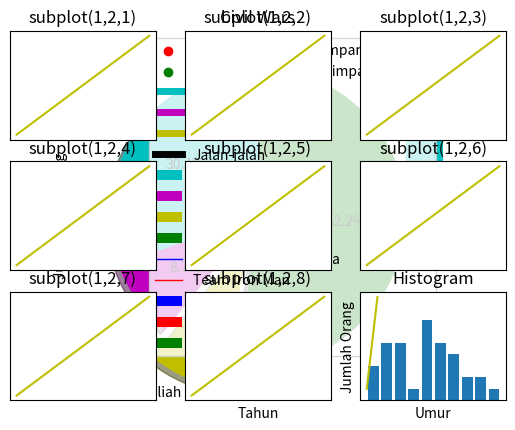

Reproduce this figure in Python. (Note: this script raises an exception after producing the figure.)
# In[1]: Jawaban No. 2
from matplotlib import pyplot as plt
 
x=[1,2,3]
y=[5,2,4]

plt.plot(x,y)

plt.show()

# In[2]: Bar Graph

from matplotlib import pyplot as plt

plt.bar([2012.7,2013.7,2014.7,2015.7,2016.7,2017.7],[9000,9500,10000,15000,20000,25000],
label="Mac",color='b',width=.3)
plt.bar([2013,2014,2015,2016,2017,2018],[20000,25000,30000,35000,40000,45000],
label="Windows",color='r',width=.3)
plt.bar([2013.3,2014.3,2015.3,2016.3,2017.3,2018.3],[2000,2500,3000,3500,4000,4500],
label="Linux",color='g',width=.3)
plt.legend()
plt.xlabel('Tahun')
plt.ylabel('Jumlah Pengguna')
plt.title('Pengguna Sistem Operasi Dari Tahun ke Tahun')
plt.show()

# In[3]: Histogram

import matplotlib.pyplot as plt
orang = [11,22,16,9,10,15,22,55,62,45,21,22,34,42,42,4,2,102,95,85,55,110,120,70,65,55,111,115,80,75,65,54,44,43,42,48,50,29,14,68]
umur = [0,10,20,30,40,50,60,70,80,90,100]
plt.hist(orang, umur, histtype='bar', rwidth=0.8)
plt.xlabel('Umur')
plt.ylabel('Jumlah Orang')
plt.title('Histogram')
plt.show()

# In[4]: Scatter Plot

import matplotlib.pyplot as plt
x = [1,1.5,2,2.5,3,3.5,3.6]
y = [7.5,8,8.5,9,9.5,10,10.5]
 
x1=[8,8.5,9,9.5,10,10.5,11]
y1=[3,3.5,3.7,4,4.5,5,5.2]
 
plt.scatter(x,y, label='pendapatan tinggi simpanan rendah',color='r')
plt.scatter(x1,y1,label='pendapatan rendah simpanan tinggi',color='g')
plt.xlabel('simpanan dalam ratusan')
plt.ylabel('pendapatan dalam ribuan')
plt.title('Scatter Plot')
plt.legend()
plt.show()

# In[5]: Area plot

import matplotlib.pyplot as plt
hari = [1,2,3,4,5]
  
tidur =[7,8,6,11,7]
makan = [2,3,4,3,4]
kuliah =[7,8,7,2,5]
jalan_jalan = [8,5,7,8,13]
  
plt.plot([],[],color='c', label='Tidur', linewidth=5)
plt.plot([],[],color='m', label='Makan', linewidth=5)
plt.plot([],[],color='y', label='Kuliah', linewidth=5)
plt.plot([],[],color='k', label='Jalan-jalan', linewidth=5)
  
plt.stackplot(hari,tidur,makan,kuliah,jalan_jalan, colors=['c','m','y','k'])
  
plt.xlabel('x')
plt.ylabel('y')
plt.title('Kegiatan Sehari-hari')
plt.legend()
plt.show()

# In[6]: Pie Plot


 




import matplotlib.pyplot as plt

potong = [7,2,2,12]
kegiatan = ['Tidur','Makan','Kuliah','Jalan-jalan']
kolom = ['c','m','y','g']
 
plt.pie(potong,
  labels=kegiatan,
  colors=kolom,
  startangle=90,
  shadow= True,
  explode=(0,0,0.2,0),
  autopct='%1.1f%%')
 
plt.title('Kegiatan Sehari-hari')
plt.show()

# In[7]: Line

from matplotlib import pyplot as plt
 
y = [4000,6000,10000,13000,14000,17000]
x = [2014,2015,2016,2017,2018,2019]
plt.plot(x,y)
plt.title('Pemakai Sistem Operasi Linux')
plt.ylabel('Tahun')
plt.xlabel('Jumlah Pemakai Sistem Operasi Linux')
plt.show()

# In[8]: Jawaban No. 4

from matplotlib import pyplot as plt

x = [2014,2015,2016,2017,2018,2019]
y = [76,87,105,122,148,170]
x2 = [2014,2015,2016,2017,2018,2019]
y2 = [78,97,114,134,146,167]
plt.plot(x,y,'b',label='Team Captain America', linewidth=1)
plt.plot(x2,y2,'r',label='Team Iron Man',linewidth=1)
plt.title('Civil Wars')
plt.ylabel('Jumlah Pendukung')
plt.xlabel('Tahun')
plt.legend()
plt.grid(True,color='k')
plt.show()

# In[8]: Jawaban No. 5

import numpy as np
import matplotlib.pyplot as plt
 
t = np.arange(0.0, 9.0, 1)
s = [1,2,3,4,5,6,7,8,9]
 
for i in range(1, 10):
    plt.subplot(3,3,i)
    plt.xticks([]), plt.yticks([])
    plt.title('subplot(1,2,'+str(i)+')')
    plt.plot(t,s,'-y')
 
plt.show()

# In[5]: Jawaban No. 7

import matplotlib.pyplot as plt
orang = [11,22,16,9,10,15,22,55,62,45,21,22,34,42,42,4,2,102,95,85,55,110,120,70,65,55,111,115,80,75,65,54,44,43,42,48,50,29,14,68]
umur = [0,10,20,30,40,50,60,70,80,90,100]
plt.hist(orang, umur, histtype='bar', rwidth=0.8)
plt.xlabel('Umur')
plt.ylabel('Jumlah Orang')
plt.title('Histogram')
plt.show()

# In[6]: Penanganan Error

from matplotlib import pyplot as plt

def tryExceptError():
    try:
        a=[1,2,3]
        y=[5,2,4]        
        plt.plot(x,y)        
        plt.show()        
    except SyntaxError:
        print("Kesalahan penulisan syntax")
    except NameError:
        print("Variable tersebut tidak ada")
    except TypeError:
        print("Tipe data salah")
    except:
        print("Terjadi sebuah kesalahan")
        
tryExceptError()

# In[7]: Main

bar = __import__('1174031_bar')
scat = __import__('1174031_scatter')
pie = __import__('1174031_pie')
plot = __import__('1174031_plot')

bar.bar()
scat.scatter()
pie.pie()
plot.plot()